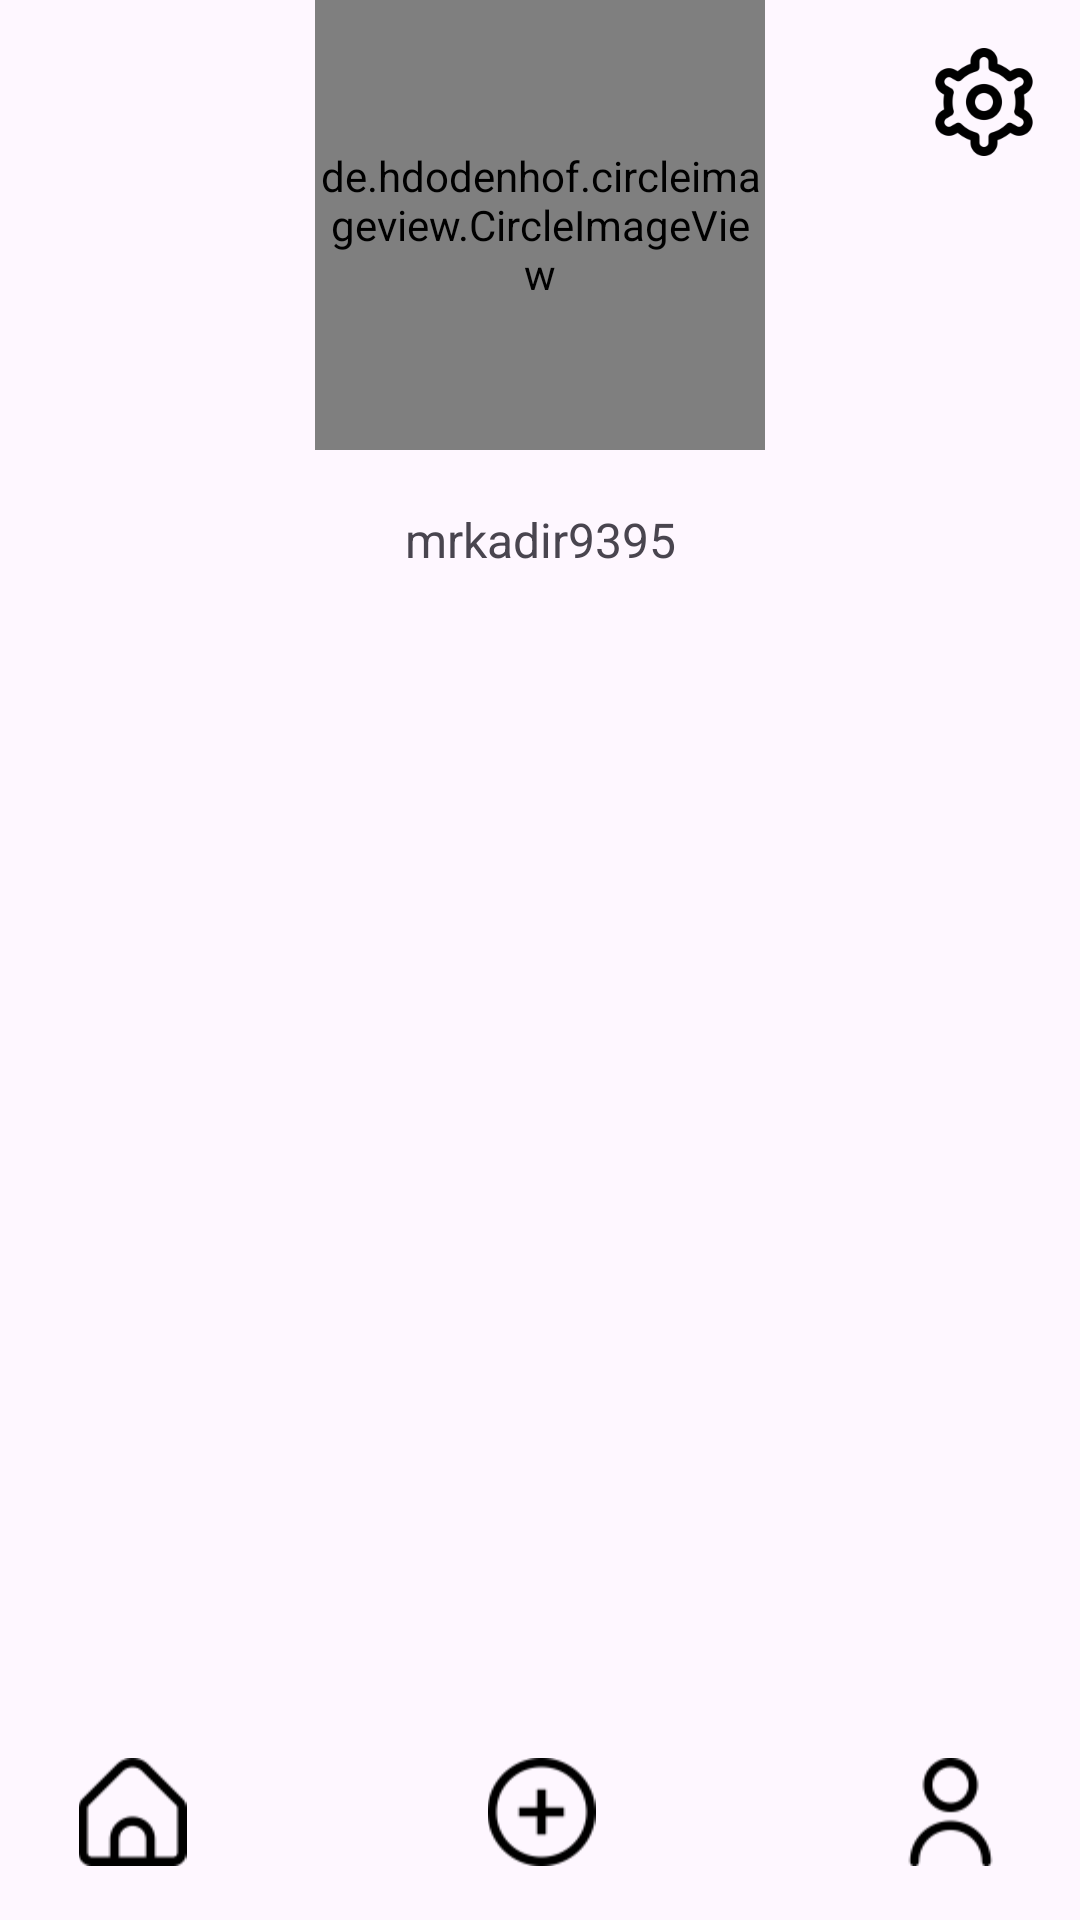

Produce the Android XML layout that renders to this screen, including the resource entries it uses.
<!-- AndroidManifest.xml: application theme Theme.FakegramApp -->
<!-- res/layout/fragment_profile.xml -->
<?xml version="1.0" encoding="utf-8"?>
<androidx.constraintlayout.widget.ConstraintLayout
    xmlns:android="http://schemas.android.com/apk/res/android"
    xmlns:app="http://schemas.android.com/apk/res-auto"
    xmlns:tools="http://schemas.android.com/tools"
    android:layout_width="match_parent"
    android:layout_height="match_parent"
    tools:context=".view.ProfileFragment">


    <ImageView
        android:id="@+id/settingView"
        android:layout_width="36dp"
        android:layout_height="36dp"
        android:layout_marginTop="16dp"
        android:src="@drawable/settings"
        app:layout_constraintEnd_toEndOf="parent"
        app:layout_constraintHorizontal_bias="0.957"
        app:layout_constraintStart_toStartOf="parent"
        app:layout_constraintTop_toTopOf="parent" />

    <LinearLayout
        android:id="@+id/linearLayout3"
        android:layout_width="match_parent"
        android:layout_height="wrap_content"
        android:gravity="center"
        android:orientation="vertical"
        app:layout_constraintEnd_toEndOf="parent"
        app:layout_constraintHorizontal_bias="0.0"
        app:layout_constraintStart_toStartOf="parent"
        app:layout_constraintTop_toTopOf="parent">


        <de.hdodenhof.circleimageview.CircleImageView
            android:id="@+id/userEditImage"
            android:layout_width="150dp"

            android:layout_height="150dp"
            android:background="@drawable/userprofileimage"></de.hdodenhof.circleimageview.CircleImageView>

        <TextView
            android:id="@+id/userNameProfileText"
            android:layout_width="276dp"
            android:layout_height="36dp"
            android:layout_marginTop="12dp"
            android:gravity="center"
            android:maxLength="20"
            android:maxLines="1"
            android:text="mrkadir9395"
            android:textAlignment="center"
            android:textSize="16sp" />

    </LinearLayout>

    <LinearLayout
        android:id="@+id/linearLayout2"
        android:layout_width="409dp"
        android:layout_height="68dp"
        android:layout_marginBottom="1dp"
        android:orientation="horizontal"
        app:layout_constraintBottom_toBottomOf="parent"
        app:layout_constraintEnd_toEndOf="parent"
        app:layout_constraintStart_toStartOf="parent">

        <ImageView
            android:id="@+id/homePage"
            android:layout_width="36dp"
            android:layout_height="36dp"
            android:layout_marginTop="15dp"
            android:layout_weight="1"
            app:srcCompat="@drawable/home_36" />

        <ImageView
            android:id="@+id/addPage"
            android:layout_width="36dp"
            android:layout_height="36dp"
            android:layout_marginTop="15dp"
            android:layout_weight="1"
            app:srcCompat="@drawable/add_36" />

        <ImageView
            android:id="@+id/profilePage"
            android:layout_width="36dp"
            android:layout_height="36dp"
            android:layout_marginTop="15dp"
            android:layout_weight="1"
            app:srcCompat="@drawable/user_36" />

    </LinearLayout>

    <androidx.recyclerview.widget.RecyclerView
        android:id="@+id/recyclerView"
        android:layout_width="match_parent"
        android:layout_height="0dp"
        app:layout_constraintBottom_toTopOf="@+id/linearLayout2"
        app:layout_constraintEnd_toEndOf="parent"
        app:layout_constraintStart_toStartOf="parent"
        app:layout_constraintTop_toBottomOf="@+id/linearLayout3" />

</androidx.constraintlayout.widget.ConstraintLayout>
<!-- resources referenced by this layout -->
<resources>
  <!-- drawable add_36: png bitmap (drawable, 1223 bytes) -->
  <!-- drawable home_36: png bitmap (drawable, 945 bytes) -->
  <!-- drawable settings: png bitmap (drawable, 3949 bytes) -->
  <!-- drawable user_36: png bitmap (drawable, 1096 bytes) -->
  <!-- drawable userprofileimage: png bitmap (drawable, 10570 bytes) -->
  <style name="Theme.FakegramApp" parent="Base.Theme.FakegramApp" />
  <style name="Base.Theme.FakegramApp" parent="Theme.Material3.DayNight.NoActionBar">
          
          
      </style>
</resources>
